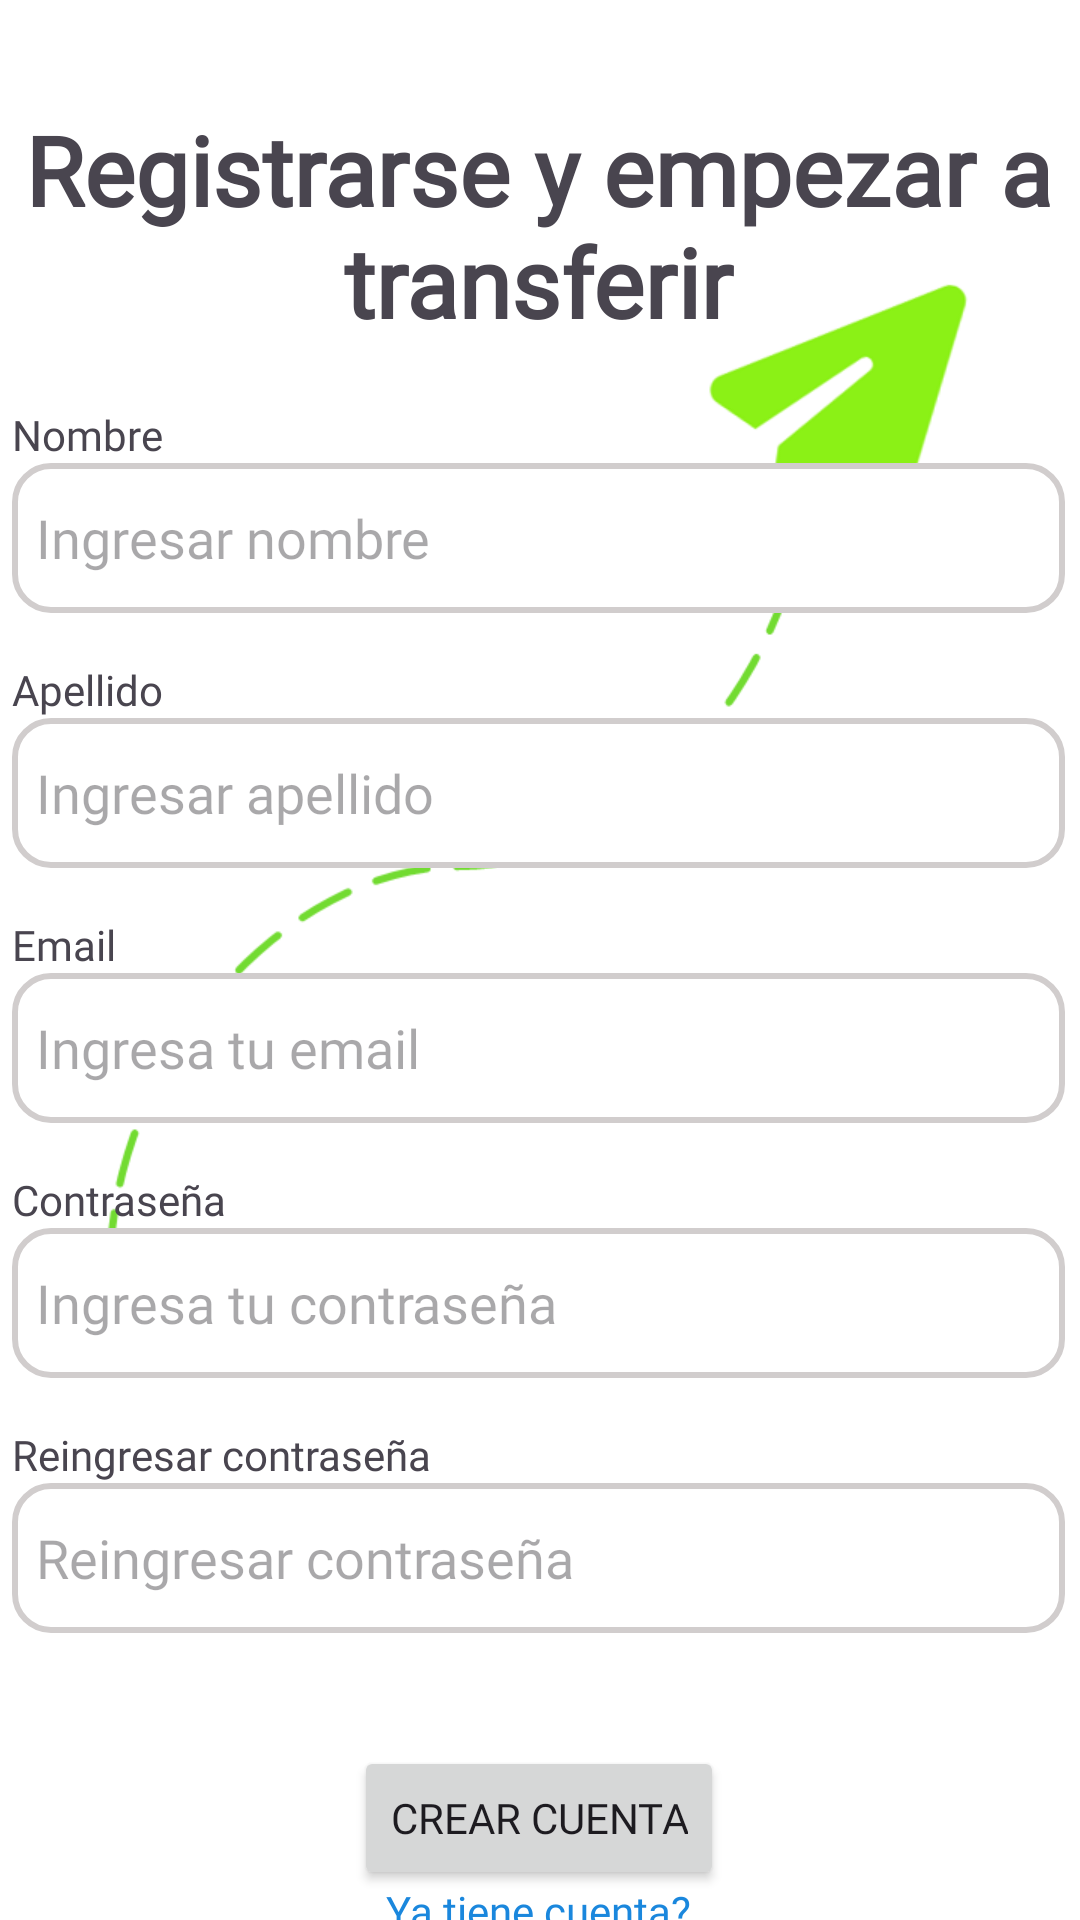

Android layout source for this screen:
<!-- AndroidManifest.xml: application theme Theme.AlkeWalletFinal -->
<!-- res/layout/fragment_sign_up.xml -->
<?xml version="1.0" encoding="utf-8"?>
<layout xmlns:android="http://schemas.android.com/apk/res/android"
    xmlns:app="http://schemas.android.com/apk/res-auto"
    xmlns:tools="http://schemas.android.com/tools">

    

    <data>
        <variable
            name="viewModel"
            type="com.example.alkewalletfinal.viewModel.SignUpViewModel" />

        <variable
            name="lifecycleOwner"
            type="androidx.lifecycle.LifecycleOwner" />
    </data>


    <FrameLayout
        android:layout_width="match_parent"
        android:layout_height="match_parent"
        tools:context=".view.SingUpFragment">

        <androidx.constraintlayout.widget.ConstraintLayout
            android:layout_width="match_parent"
            android:layout_height="match_parent"
            android:background="@drawable/fondo_avion">

            <LinearLayout
                android:id="@+id/linearLayout"
                android:layout_width="351dp"
                android:layout_height="545dp"
                android:orientation="vertical"
                app:layout_constraintBottom_toBottomOf="parent"
                app:layout_constraintEnd_toEndOf="parent"
                app:layout_constraintHorizontal_bias="0.432"
                app:layout_constraintStart_toStartOf="parent"
                app:layout_constraintTop_toTopOf="parent"
                app:layout_constraintVertical_bias="0.37">

                <TextView
                    android:id="@+id/tituloP4"
                    android:layout_width="match_parent"
                    android:layout_height="wrap_content"
                    android:layout_marginBottom="20dp"
                    android:fontFamily="@font/jua"
                    android:text="@string/titulo_p4"
                    android:textAlignment="center"
                    android:textSize="32sp"
                    android:textStyle="bold" />

                <TextView
                    android:id="@+id/nombreP4"
                    android:layout_width="match_parent"
                    android:layout_height="wrap_content"
                    android:fontFamily="@font/jua"
                    android:text="@string/nombre" />


                <EditText
                    android:id="@+id/hintNombreP4"
                    android:layout_width="match_parent"
                    android:layout_height="50dp"
                    android:layout_marginBottom="16dp"
                    android:background="@drawable/redondear_borde_form"
                    android:ems="10"
                    android:fontFamily="@font/jua"
                    android:hint="@string/nombre_hint"
                    android:inputType="text"
                    android:paddingStart="8dp" />

                <TextView
                    android:id="@+id/errorNombre"
                    android:layout_width="match_parent"
                    android:layout_height="wrap_content"
                    android:paddingTop="8dp"
                    android:textAlignment="center"
                    android:textColor="@android:color/holo_red_dark"
                    android:textStyle="bold"
                    android:visibility="gone" />

                <TextView
                    android:id="@+id/apellidoP4"
                    android:layout_width="match_parent"
                    android:layout_height="wrap_content"
                    android:fontFamily="@font/jua"
                    android:text="@string/apellido" />

                <EditText
                    android:id="@+id/hintApellP4"
                    android:layout_width="match_parent"
                    android:layout_height="50dp"
                    android:layout_marginBottom="16dp"
                    android:background="@drawable/redondear_borde_form"
                    android:ems="10"
                    android:fontFamily="@font/jua"
                    android:hint="@string/apellido_hint"
                    android:inputType="text"
                    android:paddingStart="8dp" />

                <TextView
                    android:id="@+id/errorApellido"
                    android:layout_width="match_parent"
                    android:layout_height="wrap_content"
                    android:paddingTop="8dp"
                    android:textAlignment="center"
                    android:textColor="@android:color/holo_red_dark"
                    android:textStyle="bold"
                    android:visibility="gone" />

                <TextView
                    android:id="@+id/emailP4"
                    android:layout_width="match_parent"
                    android:layout_height="wrap_content"
                    android:fontFamily="@font/jua"
                    android:text="@string/email" />

                <EditText
                    android:id="@+id/hintEmailP4"
                    android:layout_width="match_parent"
                    android:layout_height="50dp"
                    android:layout_marginBottom="16dp"
                    android:background="@drawable/redondear_borde_form"
                    android:ems="10"
                    android:fontFamily="@font/jua"
                    android:hint="@string/email_hint"
                    android:inputType="textEmailAddress"
                    android:paddingStart="8dp" />

                <TextView
                    android:id="@+id/errorEmail"
                    android:layout_width="match_parent"
                    android:layout_height="wrap_content"
                    android:paddingTop="8dp"
                    android:textAlignment="center"
                    android:textColor="@android:color/holo_red_dark"
                    android:textStyle="bold"
                    android:visibility="gone" />

                <TextView
                    android:id="@+id/claveP4"
                    android:layout_width="match_parent"
                    android:layout_height="wrap_content"
                    android:fontFamily="@font/jua"
                    android:text="@string/clave" />

                <EditText
                    android:id="@+id/hintClaveP4"
                    android:layout_width="match_parent"
                    android:layout_height="50dp"
                    android:layout_marginBottom="16dp"
                    android:background="@drawable/redondear_borde_form"
                    android:ems="10"
                    android:fontFamily="@font/jua"
                    android:hint="@string/clave_hint"
                    android:inputType="textPassword"
                    android:paddingStart="8dp" />

                <TextView
                    android:id="@+id/errorClave"
                    android:layout_width="match_parent"
                    android:layout_height="wrap_content"
                    android:paddingTop="8dp"
                    android:textAlignment="center"
                    android:textColor="@android:color/holo_red_dark"
                    android:textStyle="bold"
                    android:visibility="gone" />

                <TextView
                    android:id="@+id/textView7"
                    android:layout_width="match_parent"
                    android:layout_height="wrap_content"
                    android:fontFamily="@font/jua"
                    android:text="@string/reingresar_clave" />

                <EditText
                    android:id="@+id/reingClaveP4"
                    android:layout_width="match_parent"
                    android:layout_height="50dp"
                    android:background="@drawable/redondear_borde_form"
                    android:ems="10"
                    android:fontFamily="@font/jua"
                    android:hint="@string/reingr_clave_int"
                    android:inputType="textPassword"
                    android:paddingStart="8dp" />

                <TextView
                    android:id="@+id/errorClave2"
                    android:layout_width="match_parent"
                    android:layout_height="wrap_content"
                    android:paddingTop="8dp"
                    android:textAlignment="center"
                    android:textColor="@android:color/holo_red_dark"
                    android:textStyle="bold"
                    android:visibility="gone" />

                <TextView
                    android:id="@+id/errorGeneral"
                    android:layout_width="wrap_content"
                    android:layout_height="wrap_content"
                    android:textColor="@android:color/holo_red_dark"
                    android:visibility="gone"
                    android:layout_marginTop="8dp"
                    />

            </LinearLayout>

            <Button
                android:id="@+id/btnCrearP4"
                android:layout_width="wrap_content"
                android:layout_height="wrap_content"
                android:fontFamily="@font/jua"
                android:text="@string/crear_cuenta"
                app:layout_constraintBottom_toBottomOf="parent"
                app:layout_constraintEnd_toEndOf="parent"
                app:layout_constraintHorizontal_bias="0.498"
                app:layout_constraintStart_toStartOf="parent"
                app:layout_constraintTop_toBottomOf="@+id/linearLayout"
                app:layout_constraintVertical_bias="0.166" />

            <TextView
                android:id="@+id/loginP4"
                android:layout_width="wrap_content"
                android:layout_height="wrap_content"
                android:fontFamily="@font/jua"
                android:text="@string/tiene_cuenta"
                android:textColor="@color/azul"
                app:layout_constraintBottom_toBottomOf="parent"
                app:layout_constraintEnd_toEndOf="parent"
                app:layout_constraintHorizontal_bias="0.498"
                app:layout_constraintStart_toStartOf="parent"
                app:layout_constraintTop_toBottomOf="@+id/btnCrearP4"
                app:layout_constraintVertical_bias="0.305" />

        </androidx.constraintlayout.widget.ConstraintLayout>
    </FrameLayout>
</layout>
<!-- resources referenced by this layout -->
<resources>
  <color name="azul">#1A87DD</color>
  <!-- drawable fondo_avion: png bitmap (drawable, 24984 bytes) -->
  <!-- drawable redondear_borde_form (drawable) -->
  <?xml version="1.0" encoding="utf-8"?>
  <shape xmlns:android="http://schemas.android.com/apk/res/android">
      <solid android:color="@android:color/white" />
      <corners android:radius="12dp" /> 
      <stroke
          android:width="2dp"
      android:color="@color/colorAccent" /> 
  </shape>
  <string name="apellido">Apellido</string>
  <string name="apellido_hint">Ingresar apellido</string>
  <string name="clave">Contraseña</string>
  <string name="clave_hint">Ingresa tu contraseña</string>
  <string name="crear_cuenta">Crear cuenta</string>
  <string name="email">Email</string>
  <string name="email_hint">Ingresa tu email</string>
  <string name="nombre">Nombre</string>
  <string name="nombre_hint">Ingresar nombre</string>
  <string name="reingr_clave_int">Reingresar contraseña</string>
  <string name="reingresar_clave">Reingresar contraseña</string>
  <string name="tiene_cuenta">Ya tiene cuenta?</string>
  <string name="titulo_p4">Registrarse y empezar a transferir</string>
  <style name="Theme.AlkeWalletFinal" parent="Base.Theme.AlkeWalletFinal" />
  <color name="colorAccent">#D1CDCD</color>
  <style name="Base.Theme.AlkeWalletFinal" parent="Theme.Material3.DayNight.NoActionBar">
          
          <item name="colorPrimary">@color/celeste</item>
          <item name="colorSecondary">@color/verde</item>
          <item name="color">@color/plomoOscuro</item>
          <item name="colorAccent">@color/colorAccent</item>
      </style>
  <color name="celeste">#63B8FC</color>
  <color name="verde">#8BF116</color>
  <color name="plomoOscuro">#1A1A1A</color>
</resources>
